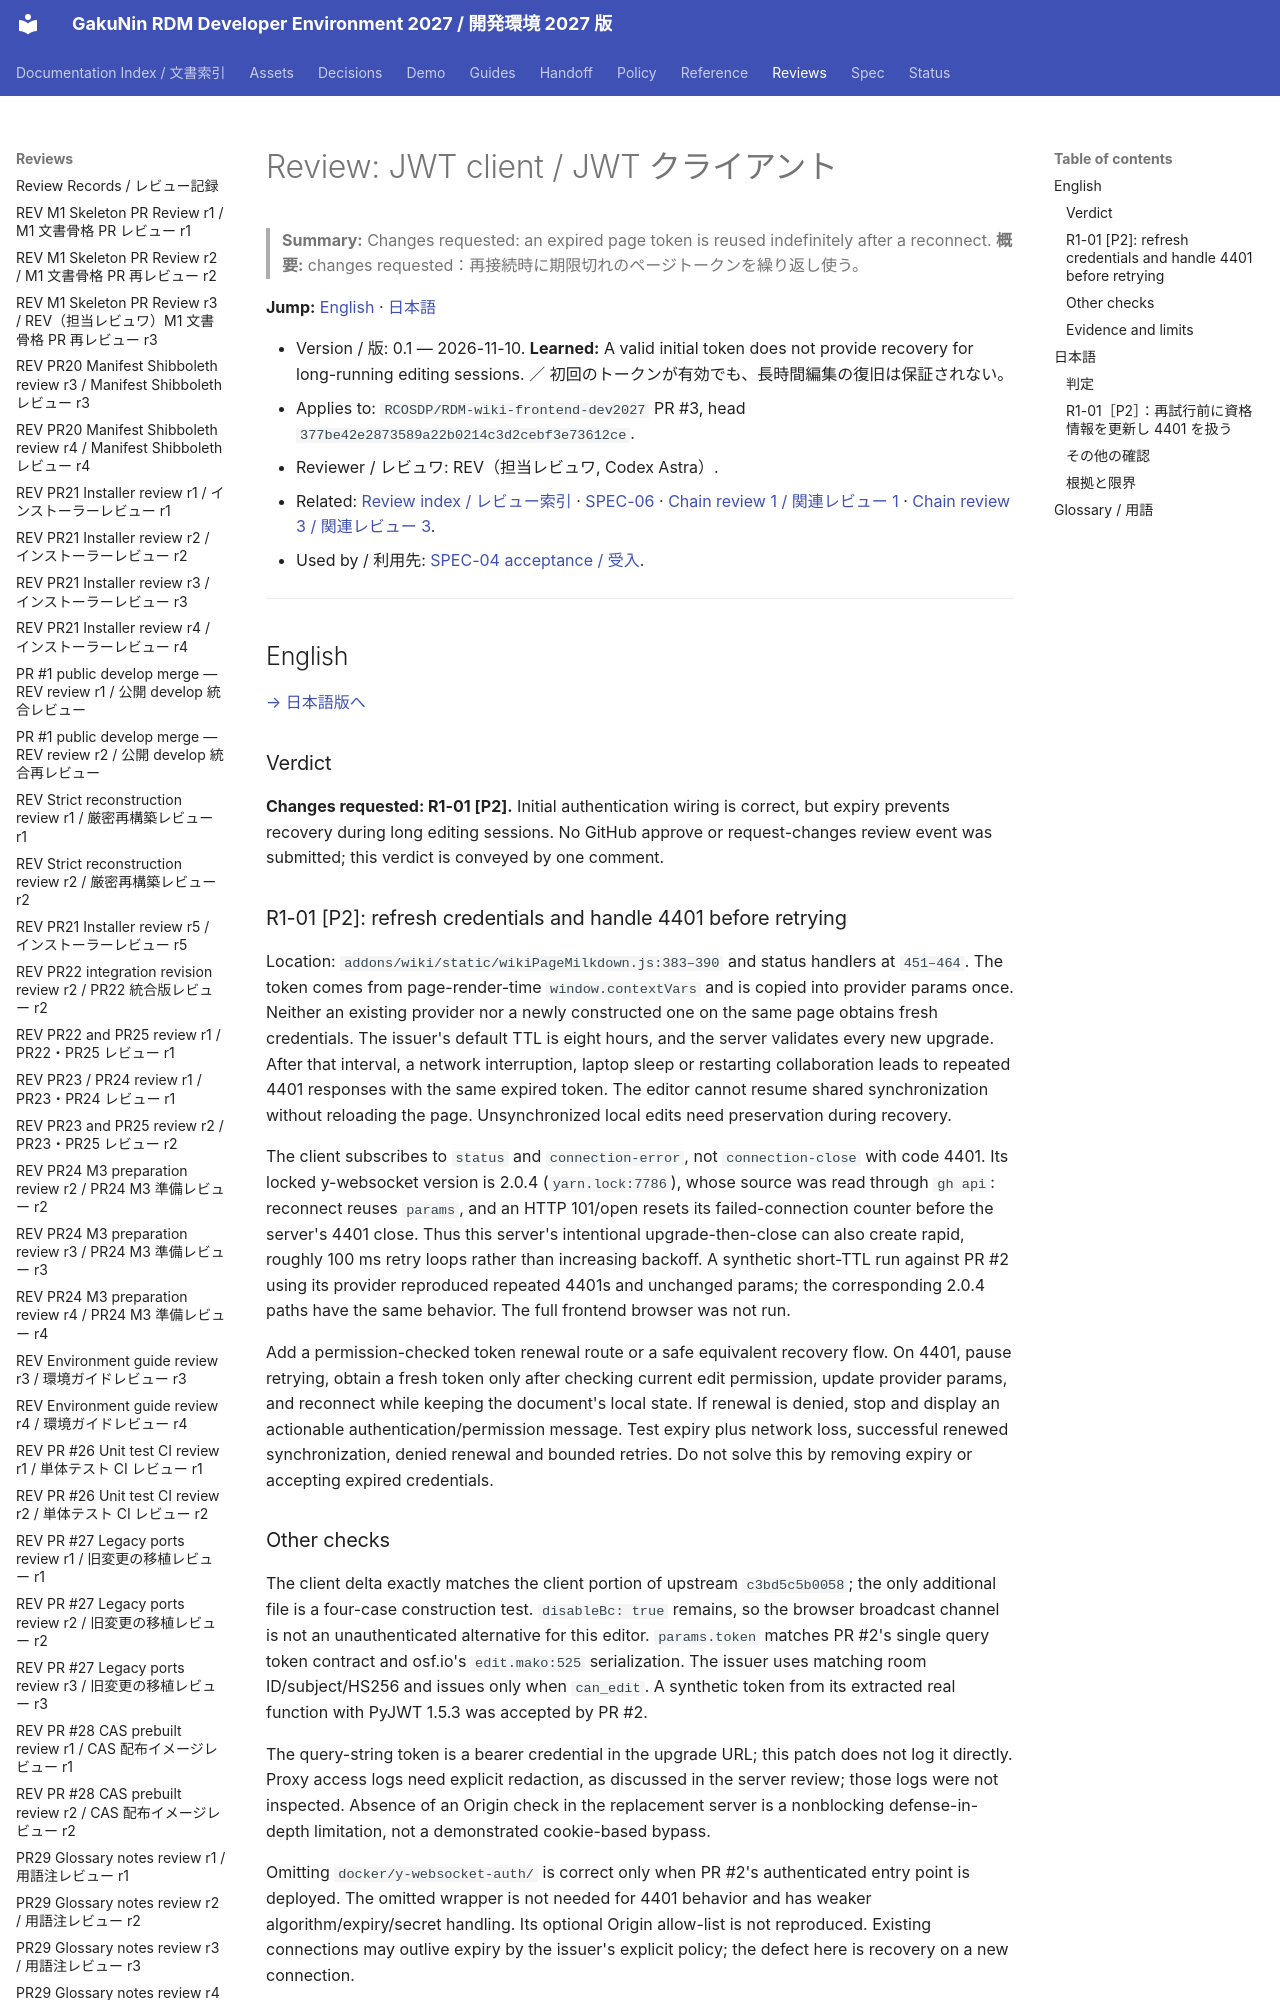

repository: RCOSDP/RDM-developer-guide · page: reviews/2026-11-10_RDM-wiki-frontend-dev2027_PR3_JWT_Client_r1/index.html · generator: mkdocs

# Review: JWT client / JWT クライアント

> **Summary:** Changes requested: an expired page token is reused indefinitely after a reconnect.
> **概要:** changes requested：再接続時に期限切れのページトークンを繰り返し使う。

**Jump:** [English](#english) · [日本語](#japanese)

- Version / 版: 0.1 — 2026-11-10. **Learned:** A valid initial token does not provide recovery for long-running editing sessions. ／ 初回のトークンが有効でも、長時間編集の復旧は保証されない。
- Applies to: `RCOSDP/RDM-wiki-frontend-dev2027` PR #3, head `377be42e2873589a22b0214c3d2cebf3e73612ce`.
- Reviewer / レビュワ: REV（担当レビュワ, Codex Astra）.
- Related: [Review index / レビュー索引](README.md) · [SPEC-06](../spec/06_documentation_conventions.md) · [Chain review 1 / 関連レビュー 1](2026-11-10_RDM-y-websocket-dev2027_PR2_JWT_Auth_r1.md) · [Chain review 3 / 関連レビュー 3](2026-11-10_RDM-osf.io-dev2027_PR4_Wiki_Bundle_Path_r2.md).
- Used by / 利用先: [SPEC-04 acceptance / 受入](../spec/04_acceptance_tests.md).

---

<a id="english"></a>
## English

[→ 日本語版へ](#japanese)

### Verdict

**Changes requested: R1-01 [P2].** Initial authentication wiring is correct, but expiry prevents recovery during long editing sessions. No GitHub approve or request-changes review event was submitted; this verdict is conveyed by one comment.
